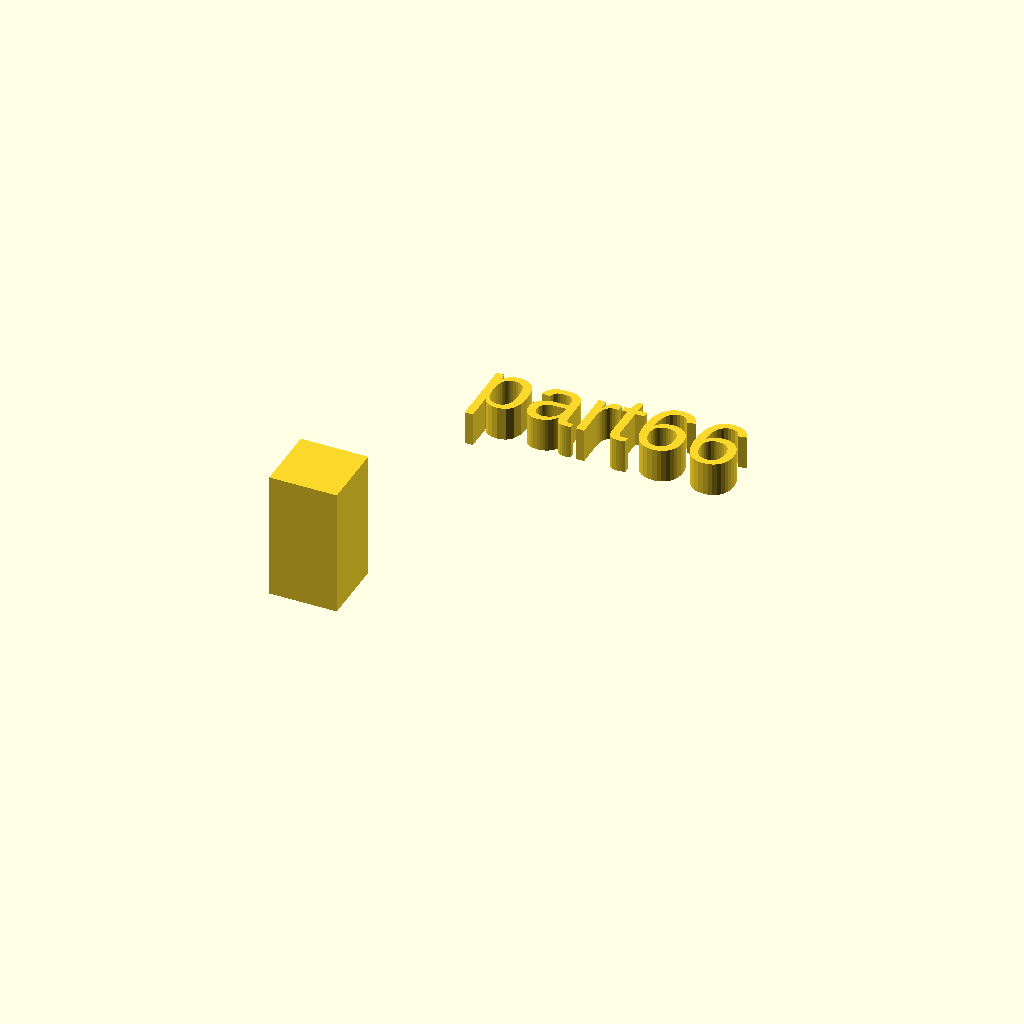
Cell 1: the model at its default parameters.
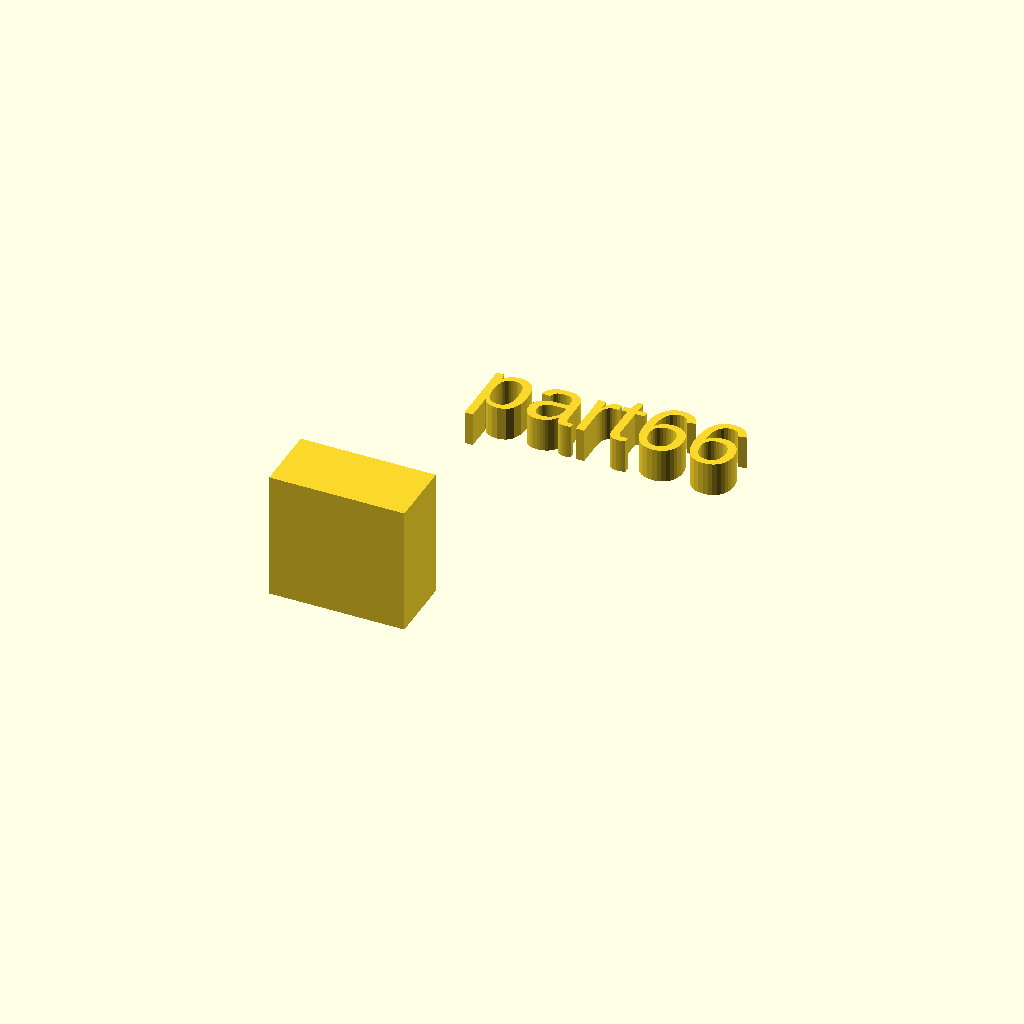
Cell 2: the same model with xdim = 20.
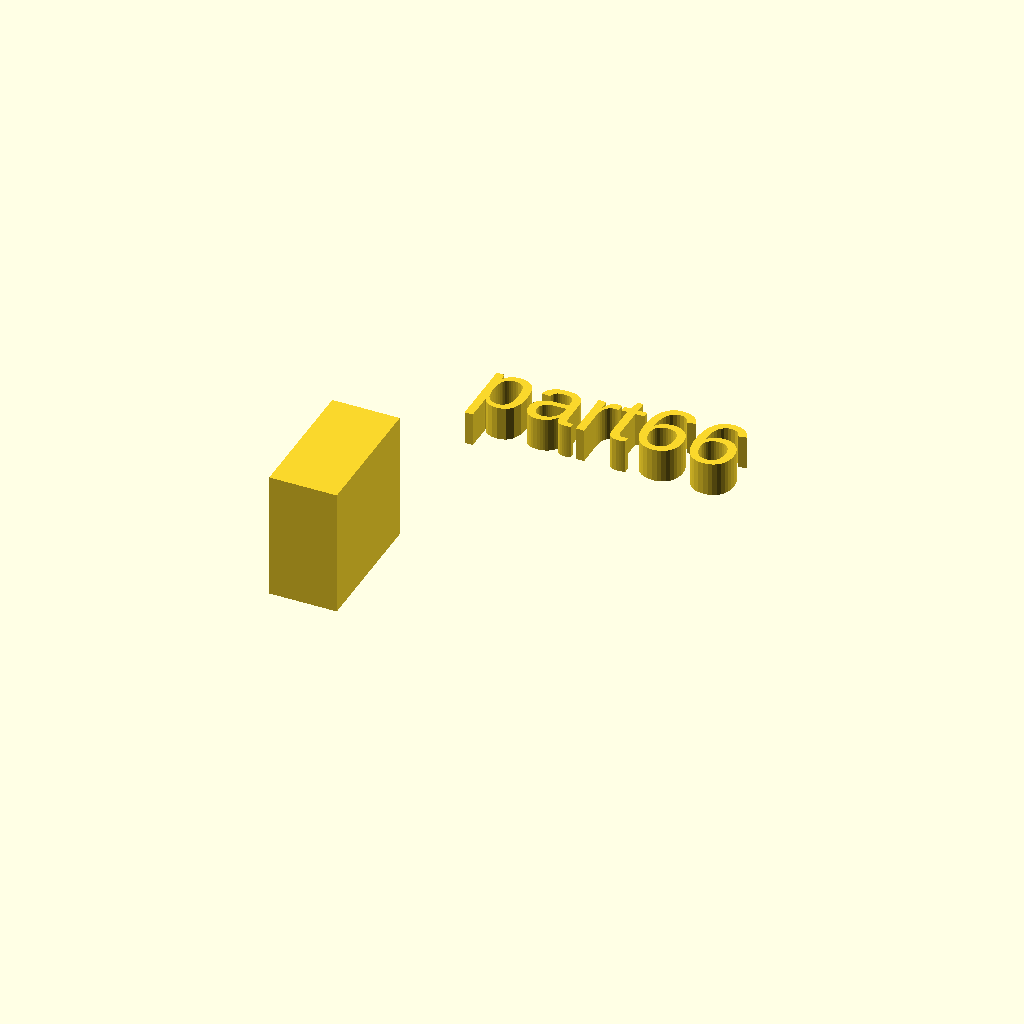
Cell 3: the same model with ydim = 20.
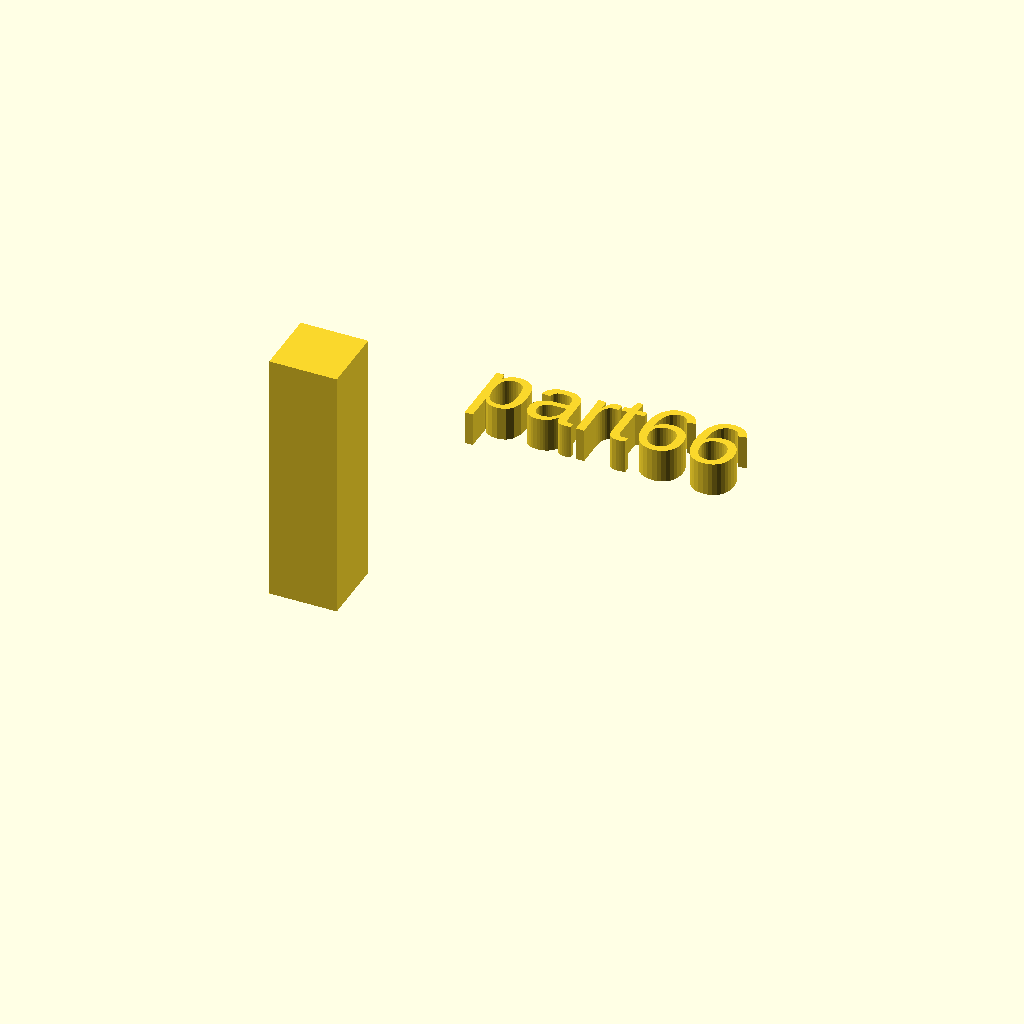
Cell 4: zdim = 38 (everything else at default).
All cells are drawn from one camera (rotation 55°, 0°, 25°, orthographic, colour scheme Cornfield), so only the parameter changes between them.
Source of the model, docs/assets/local_scad/000/066.scad:
//[CUSTOMIZATION]
// X Dimension
xdim=10;
// Y Dimension
ydim=10;
// Z Dimension
zdim=19;
// Message
txt="part66";
// I love it
boolvar=true;
module __END_CUSTOMIZATIONS () {}
cube([xdim,ydim,zdim]);
translate([20,20,20]) { linear_extrude(5) text(txt, font="Liberation Sans"); }
Parameter table extracted from the source (name, type, default, range or options):
xdim: number, default 10
ydim: number, default 10
zdim: number, default 19
txt: string, default "part66"
boolvar: bool, default true
